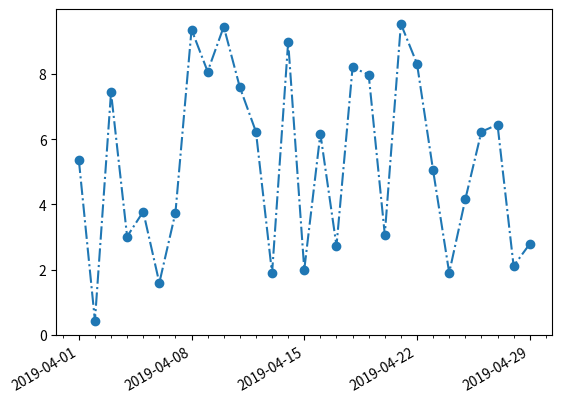

Write Python code to recreate this figure.
# !/usr/bin/env python
# coding=utf-8
from matplotlib.dates import WeekdayLocator, DayLocator, MONDAY
import matplotlib.pyplot as plt
import numpy as np
import matplotlib as mpl
import datetime as dt

fig = plt.figure()
ax = fig.add_subplot(111)   # 定义图的位置
startDate = dt.datetime(2019, 4, 1)
endDate = dt.datetime(2019, 4, 30)
interval = dt.timedelta(days=1)
dates = mpl.dates.drange(startDate, endDate, interval)
y = np.random.rand(len(dates))*10               # 产生若干个随机数
ax.plot_date(dates, y, linestyle='-.')          # 设置时间序列
# ax.plot_date(dates, y, linestyle='-.')        # 可以查看这个样式
dateFmt = mpl.dates.DateFormatter('%Y-%m-%d')   # 时间的显示格式
# 设置主刻度和次刻度的时间
mondays = WeekdayLocator(MONDAY)
alldays = DayLocator()
ax.xaxis.set_major_formatter(dateFmt)
ax.xaxis.set_major_locator(mondays)
ax.xaxis.set_minor_locator(alldays)
fig.autofmt_xdate()     # 自动旋转
plt.show()
